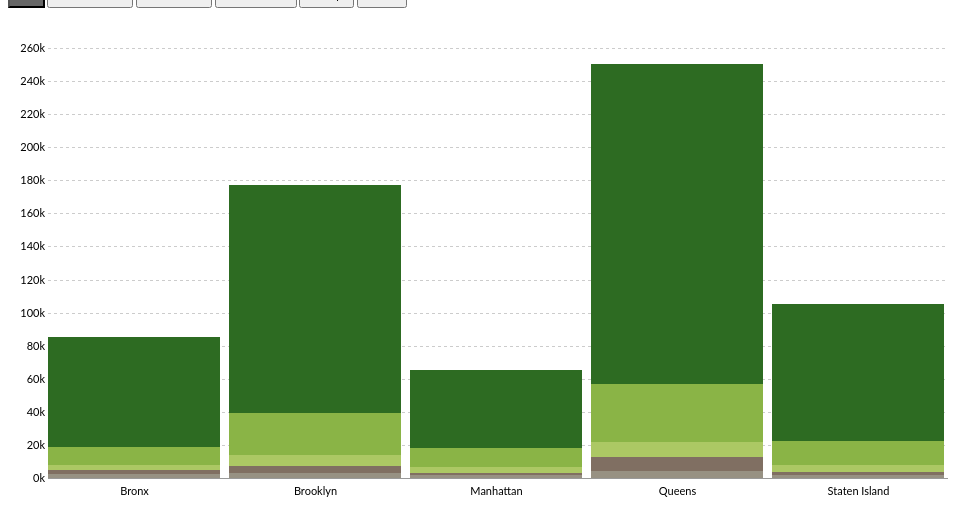
D3 v5 page, settled after 360 driven frames (6 s of simulated time); the page loaded 1 data file(s).


    d3.csv('trees.csv').then(data => {
      console.log(data[0]);

      let obj = {};

      for (let row of data) {
        if (!(row.boroname in obj)) {
          obj[row.boroname] = {};
        }

        let d = obj[row.boroname];  
        let col = (row.status === 'Alive') ? row.health : row.status;

        if (!(col in d)) {
          d[col] = 0;
        }

        d[col]++;
      }

      console.log(obj);

      let keys = ['Dead','Fair','Good','Poor','Stump'];
      let s = '';

      for (let boroname in obj) {
        s += boroname;

        for (let key of keys) {
          s += `,${obj[boroname][key]}`;
        }

        s += '\n';
      }

      console.log(s);
    })
  

    d3.csv('trees.csv').then(data => {
      console.log(data[0]);

      let obj = {};

      for (let row of data) {
        let col = row.spc_common;

        if (!(col in obj)) {
          obj[col] = 0;
        }

        obj[col]++;
      }

      console.log(obj);

      let arr = [];
      let other = {
        type: 'other',
        num: 0
      };

      for (let key in obj) {
        if (key) {
          let num = obj[key];
          if (num > 1000) {
            arr.push({
              type: key,
              num
            })
          } else {
            other.num += num;
          }
        }
      }

      arr.sort((a, b) => b.num - a.num);
      // arr.push(other);

      console.log(arr);

      let s = '';

      for (let d of arr) {
        s += `${d.type.replace("'", "")},${d.num}`;
        s += '\n';

      }

      console.log(s);
    })
  
// ── tree-health.js
// create the svg
let svg = d3.select('svg'),
  margin = { top: 40, right: 20, bottom: 30, left: 40 },
  width = +svg.attr('width') - margin.left - margin.right,
  height = +svg.attr('height') - margin.top - margin.bottom,
  g = svg.append('g').attr('transform', `translate(${margin.left}, ${margin.top})`);

// set x scale
let x = d3.scaleBand()
  .rangeRound([0, width])
  .paddingInner(0.05)
  .align(0.1);

// set y scale
let y = d3.scaleLinear()
  .rangeRound([height, 0]);

// set the colors
let z = d3.scaleOrdinal()
  .range(['#979183', '#806f62', '#acc864', '#8ab446', '#2d6b22']);

let max;

let dur = 500;

let yAxisGroup;

let stackData;
let originalStackData;
let stackGroups;

// load the csv and create the chart
d3.csv('tree-health.csv', (d, i, columns) => {
  for (i = 1, t = 0; i < columns.length; ++i) t += d[columns[i]] = +d[columns[i]];
  d.total = t;
  return d;
}).then((data) => {
  let keys = ['Dead', 'Stump', 'Poor', 'Fair', 'Good'];

  data.sort((a, b) => a.boro.localeCompare(b.boro));
  x.domain(data.map((d) => d.boro));
  max = d3.max(data, (d) => d.total);
  y.domain([0, max]).nice();
  z.domain(keys);

  stackData = d3.stack().keys(keys)(data).reverse();  //helper function restructures data from csv to be in stacked format
  originalStackData = JSON.parse(JSON.stringify(stackData));

  g.append('g')
    .attr('class', 'axis xaxis')
    .attr('transform', 'translate(0,' + height + ')')
    .call(d3.axisBottom(x));

  yAxisGroup = g.append('g')
    .attr('class', 'axis yaxis');

  stackGroups = g.append('g')
    .selectAll('g')
    .data(stackData)
    .enter().append('g')
    .attr('fill', (d) => z(d.key));

  showYAxis();
  showBars();
});

function showYAxis() {
  yAxisGroup.transition().duration(dur)
    .call(d3.axisLeft(y).ticks(null, 's').tickSize(-width));
}

function filter(elem, key) {
  document.querySelector('.selected').classList.remove('selected');

  elem.classList.add('selected');

  y.domain([0, 200000]).nice();

  for (let i in stackData) {
    let healthData1 = originalStackData[i];
    let healthData2 = stackData[i];

    for (let j in healthData1) {
      let boroData1 = healthData1[j];
      let boroData2 = healthData2[j];

      if (healthData2.key === key) {
        boroData2[1] = boroData1[1] - boroData1[0];
        boroData2[0] = 0;
      } else {
        boroData2[1] = 0;
        boroData2[0] = 0;
      }
    }
  }

  showYAxis();
  showBars();
}

function filterAll(elem) {
  document.querySelector('.selected').classList.remove('selected');

  elem.classList.add('selected');

  y.domain([0, max]).nice();

  for (let i in stackData) {
    let healthData1 = originalStackData[i];
    let healthData2 = stackData[i];

    for (let j in healthData1) {
      let boroData1 = healthData1[j];
      let boroData2 = healthData2[j];

      boroData2[1] = boroData1[1];
      boroData2[0] = boroData1[0];
    }
  }

  showYAxis();
  showBars();
}

function showBars() {
  stackGroups.selectAll('rect')
    .data((d) => d, d => d.data.boro)
    .join(
      enter => {
        enter.append('rect')
          .attr('x', (d) => x(d.data.boro))
          .attr('y', height)
          .attr('height', 0)
          .attr('width', x.bandwidth())
          .on('mouseover', () => tooltip.style('display', null))
          .on('mouseout', () => tooltip.style('display', 'none'))
          .on('mousemove', function (d) {
            let xPosition = d3.mouse(this)[0] - 5;
            let yPosition = d3.mouse(this)[1] - 5;
            let amount = d[1] - d[0];
            let status;

            for (let s in d.data) {
              if (d.data[s] === amount) {
                status = s;
                break;
              }
            }
            tooltip.attr('transform', `translate(${xPosition}, ${yPosition})`);
            tooltip.select('text').text('Health: ' + status + ' ' + amount)
          })
          .transition()
          .duration(dur)
          .attr('y', (d) => y(d[1]))
          .attr('height', (d) => y(d[0]) - y(d[1]))
      },
      update => {
        update.transition()
          .duration(dur)
          .attr('y', (d) => y(d[1]))
          .attr('height', (d) => y(d[0]) - y(d[1]))
      },
      exit => { }
    )
}

// Prep the tooltip bits, initial display is hidden
let tooltip = svg.append('g')
  .attr('class', 'tooltip')
  .style('display', 'none');

tooltip.append('rect')
  .attr('width', 150)
  .attr('height', 20)
  .attr('fill', 'white')
  .style('opacity', 0.5);

tooltip.append('text')
  .attr('x', 75)
  .attr('dy', '1.2em')
  .style('text-anchor', 'middle')
  .attr('font-size', '10px');


### data: tree-health.csv
boro, Dead, Fair, Good, Poor, Stump
Queens, 4440, 34549, 194008, 9417, 8137
Brooklyn, 3319, 25073, 138212, 6459, 4230
Manhattan, 1802, 11460, 47358, 3609, 1194
Staten Island, 1870, 14535, 82669, 4238, 2005
Bronx, 2530, 10887, 66603, 3095, 2088